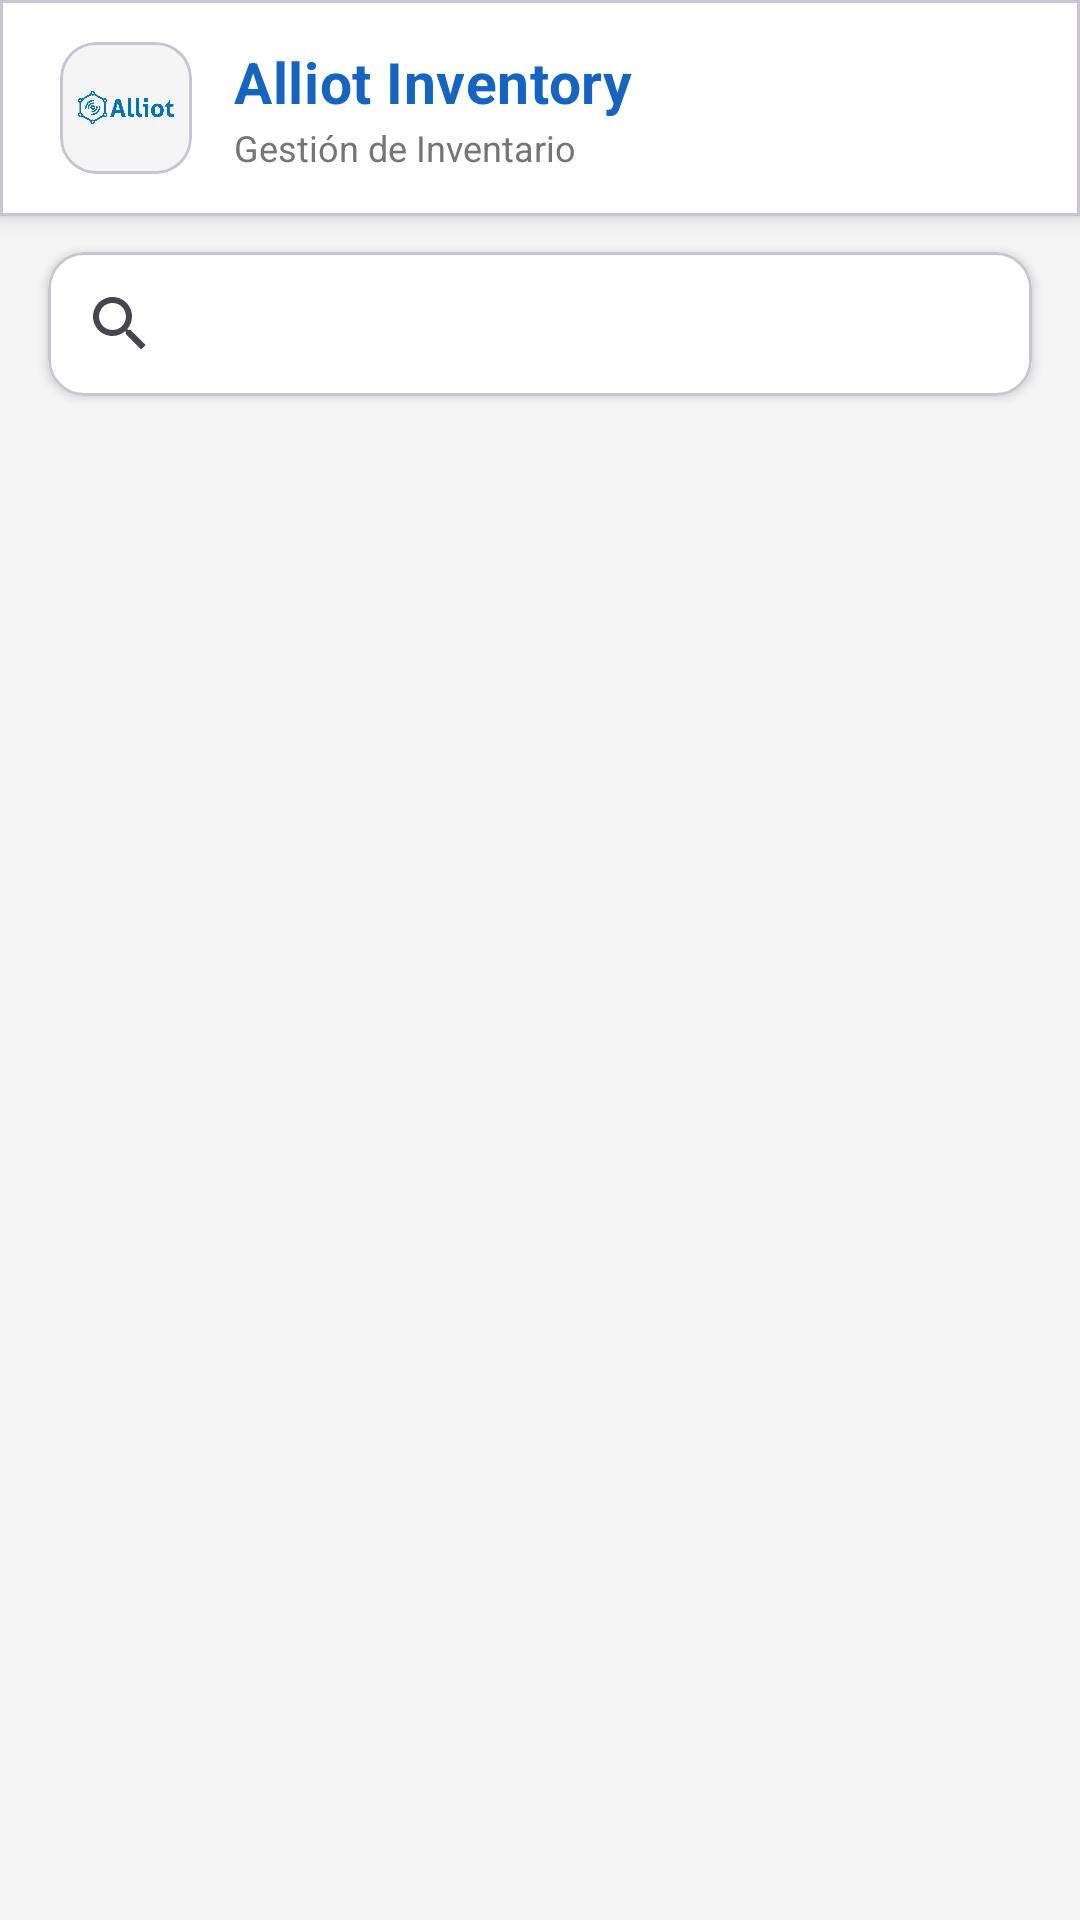

Produce the Android XML layout that renders to this screen, including the resource entries it uses.
<!-- AndroidManifest.xml: application theme Theme.AlliotInventory -->
<!-- res/layout/activity_main.xml -->
<?xml version="1.0" encoding="utf-8"?>
<androidx.constraintlayout.widget.ConstraintLayout xmlns:android="http://schemas.android.com/apk/res/android"
    xmlns:app="http://schemas.android.com/apk/res-auto"
    xmlns:tools="http://schemas.android.com/tools"
    android:id="@+id/main"
    android:layout_width="match_parent"
    android:layout_height="match_parent"
    android:focusable="true"
    android:focusableInTouchMode="true"
    android:background="@color/background_light"
    tools:context=".ui.MainActivity">

    
    <com.google.android.material.card.MaterialCardView
        android:id="@+id/headerCard"
        android:layout_width="0dp"
        android:layout_height="wrap_content"
        app:cardCornerRadius="0dp"
        app:cardElevation="4dp"
        app:cardBackgroundColor="@color/white"
        app:layout_constraintTop_toTopOf="parent"
        app:layout_constraintStart_toStartOf="parent"
        app:layout_constraintEnd_toEndOf="parent">

        <LinearLayout
            android:layout_width="match_parent"
            android:layout_height="wrap_content"
            android:gravity="center_vertical"
            android:orientation="horizontal"
            android:paddingHorizontal="20dp"
            android:paddingVertical="14dp">

            <com.google.android.material.card.MaterialCardView
                android:layout_width="44dp"
                android:layout_height="44dp"
                app:cardCornerRadius="12dp"
                app:cardElevation="0dp"
                app:cardBackgroundColor="@color/background_light">

                <ImageView
                    android:id="@+id/ivLogo"
                    android:layout_width="match_parent"
                    android:layout_height="match_parent"
                    android:src="@drawable/logo"
                    android:contentDescription="@string/app_name"
                    android:scaleType="centerInside"
                    android:padding="6dp" />

            </com.google.android.material.card.MaterialCardView>

            <LinearLayout
                android:layout_width="0dp"
                android:layout_height="wrap_content"
                android:layout_weight="1"
                android:orientation="vertical"
                android:layout_marginStart="14dp">

                <TextView
                    android:layout_width="wrap_content"
                    android:layout_height="wrap_content"
                    android:text="@string/toolbar_title"
                    android:textColor="@color/primary"
                    android:textSize="19sp"
                    android:textStyle="bold"
                    android:letterSpacing="0.01" />

                <TextView
                    android:layout_width="wrap_content"
                    android:layout_height="wrap_content"
                    android:text="@string/toolbar_subtitle"
                    android:textColor="@color/text_secondary"
                    android:textSize="12sp"
                    android:layout_marginTop="1dp" />

            </LinearLayout>

        </LinearLayout>

    </com.google.android.material.card.MaterialCardView>

    
    <com.google.android.material.card.MaterialCardView
        android:id="@+id/searchCard"
        android:layout_width="0dp"
        android:layout_height="wrap_content"
        android:layout_marginStart="16dp"
        android:layout_marginEnd="16dp"
        android:layout_marginTop="12dp"
        android:clickable="false"
        android:focusable="false"
        app:cardCornerRadius="12dp"
        app:cardElevation="2dp"
        app:layout_constraintTop_toBottomOf="@id/headerCard"
        app:layout_constraintStart_toStartOf="parent"
        app:layout_constraintEnd_toEndOf="parent">

        <androidx.appcompat.widget.SearchView
            android:id="@+id/searchView"
            android:layout_width="match_parent"
            android:layout_height="48dp"
            android:iconifiedByDefault="false"
            android:focusable="true"
            android:focusableInTouchMode="true"
            android:queryHint="@string/search_hint"
            android:background="@color/white" />

    </com.google.android.material.card.MaterialCardView>

    
    <TextView
        android:id="@+id/tvItemCount"
        android:layout_width="0dp"
        android:layout_height="wrap_content"
        android:layout_marginStart="20dp"
        android:layout_marginEnd="20dp"
        android:layout_marginTop="8dp"
        android:textColor="@color/text_secondary"
        android:textSize="13sp"
        android:visibility="gone"
        app:layout_constraintTop_toBottomOf="@id/searchCard"
        app:layout_constraintStart_toStartOf="parent"
        app:layout_constraintEnd_toEndOf="parent"
        tools:text="Mostrando 15 de 87 artículos"
        tools:visibility="visible" />

    
    <androidx.recyclerview.widget.RecyclerView
        android:id="@+id/rvItems"
        android:layout_width="0dp"
        android:layout_height="0dp"
        android:layout_marginTop="8dp"
        android:clipToPadding="false"
        android:paddingStart="12dp"
        android:paddingEnd="12dp"
        android:paddingBottom="16dp"
        app:layout_constraintTop_toBottomOf="@id/tvItemCount"
        app:layout_constraintBottom_toBottomOf="parent"
        app:layout_constraintStart_toStartOf="parent"
        app:layout_constraintEnd_toEndOf="parent" />

    <LinearLayout
        android:id="@+id/loadingLayout"
        android:layout_width="wrap_content"
        android:layout_height="wrap_content"
        android:orientation="vertical"
        android:gravity="center"
        android:visibility="gone"
        app:layout_constraintTop_toTopOf="@id/rvItems"
        app:layout_constraintBottom_toBottomOf="@id/rvItems"
        app:layout_constraintStart_toStartOf="parent"
        app:layout_constraintEnd_toEndOf="parent">

        <ProgressBar
            android:id="@+id/progressBar"
            style="@style/Widget.AppCompat.ProgressBar"
            android:layout_width="56dp"
            android:layout_height="56dp"
            android:indeterminateTint="@color/primary"
            android:layout_marginBottom="16dp" />

        <TextView
            android:layout_width="wrap_content"
            android:layout_height="wrap_content"
            android:text="@string/loading_items"
            android:textColor="@color/text_secondary"
            android:textSize="15sp" />

    </LinearLayout>

    <com.google.android.material.card.MaterialCardView
        android:id="@+id/loadingMoreCard"
        android:layout_width="wrap_content"
        android:layout_height="wrap_content"
        android:layout_marginBottom="12dp"
        android:visibility="gone"
        app:cardCornerRadius="20dp"
        app:cardElevation="3dp"
        app:cardBackgroundColor="@color/white"
        app:layout_constraintBottom_toBottomOf="parent"
        app:layout_constraintStart_toStartOf="parent"
        app:layout_constraintEnd_toEndOf="parent">

        <LinearLayout
            android:layout_width="wrap_content"
            android:layout_height="wrap_content"
            android:orientation="horizontal"
            android:gravity="center_vertical"
            android:paddingHorizontal="20dp"
            android:paddingVertical="10dp">

            <ProgressBar
                android:id="@+id/progressBarMore"
                style="@style/Widget.AppCompat.ProgressBar"
                android:layout_width="22dp"
                android:layout_height="22dp"
                android:indeterminateTint="@color/primary" />

            <TextView
                android:layout_width="wrap_content"
                android:layout_height="wrap_content"
                android:text="@string/loading_more"
                android:textColor="@color/text_secondary"
                android:textSize="13sp"
                android:layout_marginStart="10dp" />

        </LinearLayout>

    </com.google.android.material.card.MaterialCardView>

    
    <LinearLayout
        android:id="@+id/errorLayout"
        android:layout_width="wrap_content"
        android:layout_height="wrap_content"
        android:orientation="vertical"
        android:gravity="center"
        android:visibility="gone"
        app:layout_constraintTop_toTopOf="@id/rvItems"
        app:layout_constraintBottom_toBottomOf="@id/rvItems"
        app:layout_constraintStart_toStartOf="parent"
        app:layout_constraintEnd_toEndOf="parent">

        <ImageView
            android:layout_width="80dp"
            android:layout_height="80dp"
            android:src="@drawable/ic_error"
            android:contentDescription="@string/error_icon_desc"
            android:layout_marginBottom="16dp" />

        <TextView
            android:id="@+id/tvError"
            android:layout_width="wrap_content"
            android:layout_height="wrap_content"
            android:textColor="@color/text_secondary"
            android:textSize="16sp"
            android:textAlignment="center"
            android:layout_marginBottom="16dp"
            tools:text="Error de conexión" />

        <com.google.android.material.button.MaterialButton
            android:id="@+id/btnRetry"
            android:layout_width="wrap_content"
            android:layout_height="wrap_content"
            android:text="@string/retry"
            app:icon="@drawable/ic_refresh"
            app:cornerRadius="8dp" />

    </LinearLayout>

    <TextView
        android:id="@+id/emptyLayout"
        android:layout_width="wrap_content"
        android:layout_height="wrap_content"
        android:gravity="center"
        android:visibility="gone"
        android:text="@string/no_items_found"
        android:textColor="@color/text_secondary"
        android:textSize="16sp"
        android:drawableTop="@drawable/ic_empty"
        android:drawablePadding="16dp"
        app:layout_constraintTop_toTopOf="@id/rvItems"
        app:layout_constraintBottom_toBottomOf="@id/rvItems"
        app:layout_constraintStart_toStartOf="parent"
        app:layout_constraintEnd_toEndOf="parent" />

</androidx.constraintlayout.widget.ConstraintLayout>
<!-- resources referenced by this layout -->
<resources>
  <color name="background_light">#F5F5F5</color>
  <color name="primary">#1565C0</color>
  <color name="text_secondary">#757575</color>
  <color name="white">#FFFFFFFF</color>
  <!-- drawable ic_empty (drawable) -->
  <?xml version="1.0" encoding="utf-8"?>
  <vector xmlns:android="http://schemas.android.com/apk/res/android"
      android:width="80dp"
      android:height="80dp"
      android:viewportWidth="24"
      android:viewportHeight="24">
      <path
          android:fillColor="#BDBDBD"
          android:pathData="M20,2H4C2.9,2 2,2.9 2,4v16c0,1.1 0.9,2 2,2h16c1.1,0 2,-0.9 2,-2V4C22,2.9 21.1,2 20,2zM20,20H4V4h16V20zM11,7h2v2h-2V7zM11,11h2v6h-2V11z" />
  </vector>
  <!-- drawable ic_error (drawable) -->
  <?xml version="1.0" encoding="utf-8"?>
  <vector xmlns:android="http://schemas.android.com/apk/res/android"
      android:width="80dp"
      android:height="80dp"
      android:viewportWidth="24"
      android:viewportHeight="24">
      <path
          android:fillColor="#E57373"
          android:pathData="M12,2C6.48,2 2,6.48 2,12s4.48,10 10,10 10,-4.48 10,-10S17.52,2 12,2zM13,17h-2v-2h2v2zM13,13h-2L11,7h2v6z" />
  </vector>
  <!-- drawable ic_refresh (drawable) -->
  <?xml version="1.0" encoding="utf-8"?>
  <vector xmlns:android="http://schemas.android.com/apk/res/android"
      android:width="24dp"
      android:height="24dp"
      android:viewportWidth="24"
      android:viewportHeight="24">
      <path
          android:fillColor="#FFFFFF"
          android:pathData="M17.65,6.35C16.2,4.9 14.21,4 12,4c-4.42,0 -7.99,3.58 -7.99,8s3.57,8 7.99,8c3.73,0 6.84,-2.55 7.73,-6h-2.08c-0.82,2.33 -3.04,4 -5.65,4 -3.31,0 -6,-2.69 -6,-6s2.69,-6 6,-6c1.66,0 3.14,0.69 4.22,1.78L13,11h7V4l-2.35,2.35z" />
  </vector>
  <!-- drawable logo: png bitmap (drawable, 6169 bytes) -->
  <string name="app_name">Alliot Inventory</string>
  <string name="error_icon_desc">Error</string>
  <string name="loading_items">Cargando artículos…</string>
  <string name="loading_more">Cargando más…</string>
  <string name="no_items_found">No se encontraron artículos</string>
  <string name="retry">Reintentar</string>
  <string name="search_hint">Buscar por nombre, SKU o código…</string>
  <string name="toolbar_subtitle">Gestión de Inventario</string>
  <string name="toolbar_title">Alliot Inventory</string>
  <style name="Theme.AlliotInventory" parent="Base.Theme.AlliotInventory" />
  <style name="Base.Theme.AlliotInventory" parent="Theme.Material3.DayNight.NoActionBar">
          <item name="colorPrimary">@color/primary</item>
          <item name="colorPrimaryDark">@color/primary_dark</item>
          <item name="colorAccent">@color/accent</item>
          <item name="android:statusBarColor">@color/white</item>
          <item name="android:windowLightStatusBar">true</item>
          <item name="android:navigationBarColor">@color/white</item>
      </style>
  <color name="primary_dark">#0D47A1</color>
  <color name="accent">#FF6F00</color>
</resources>
